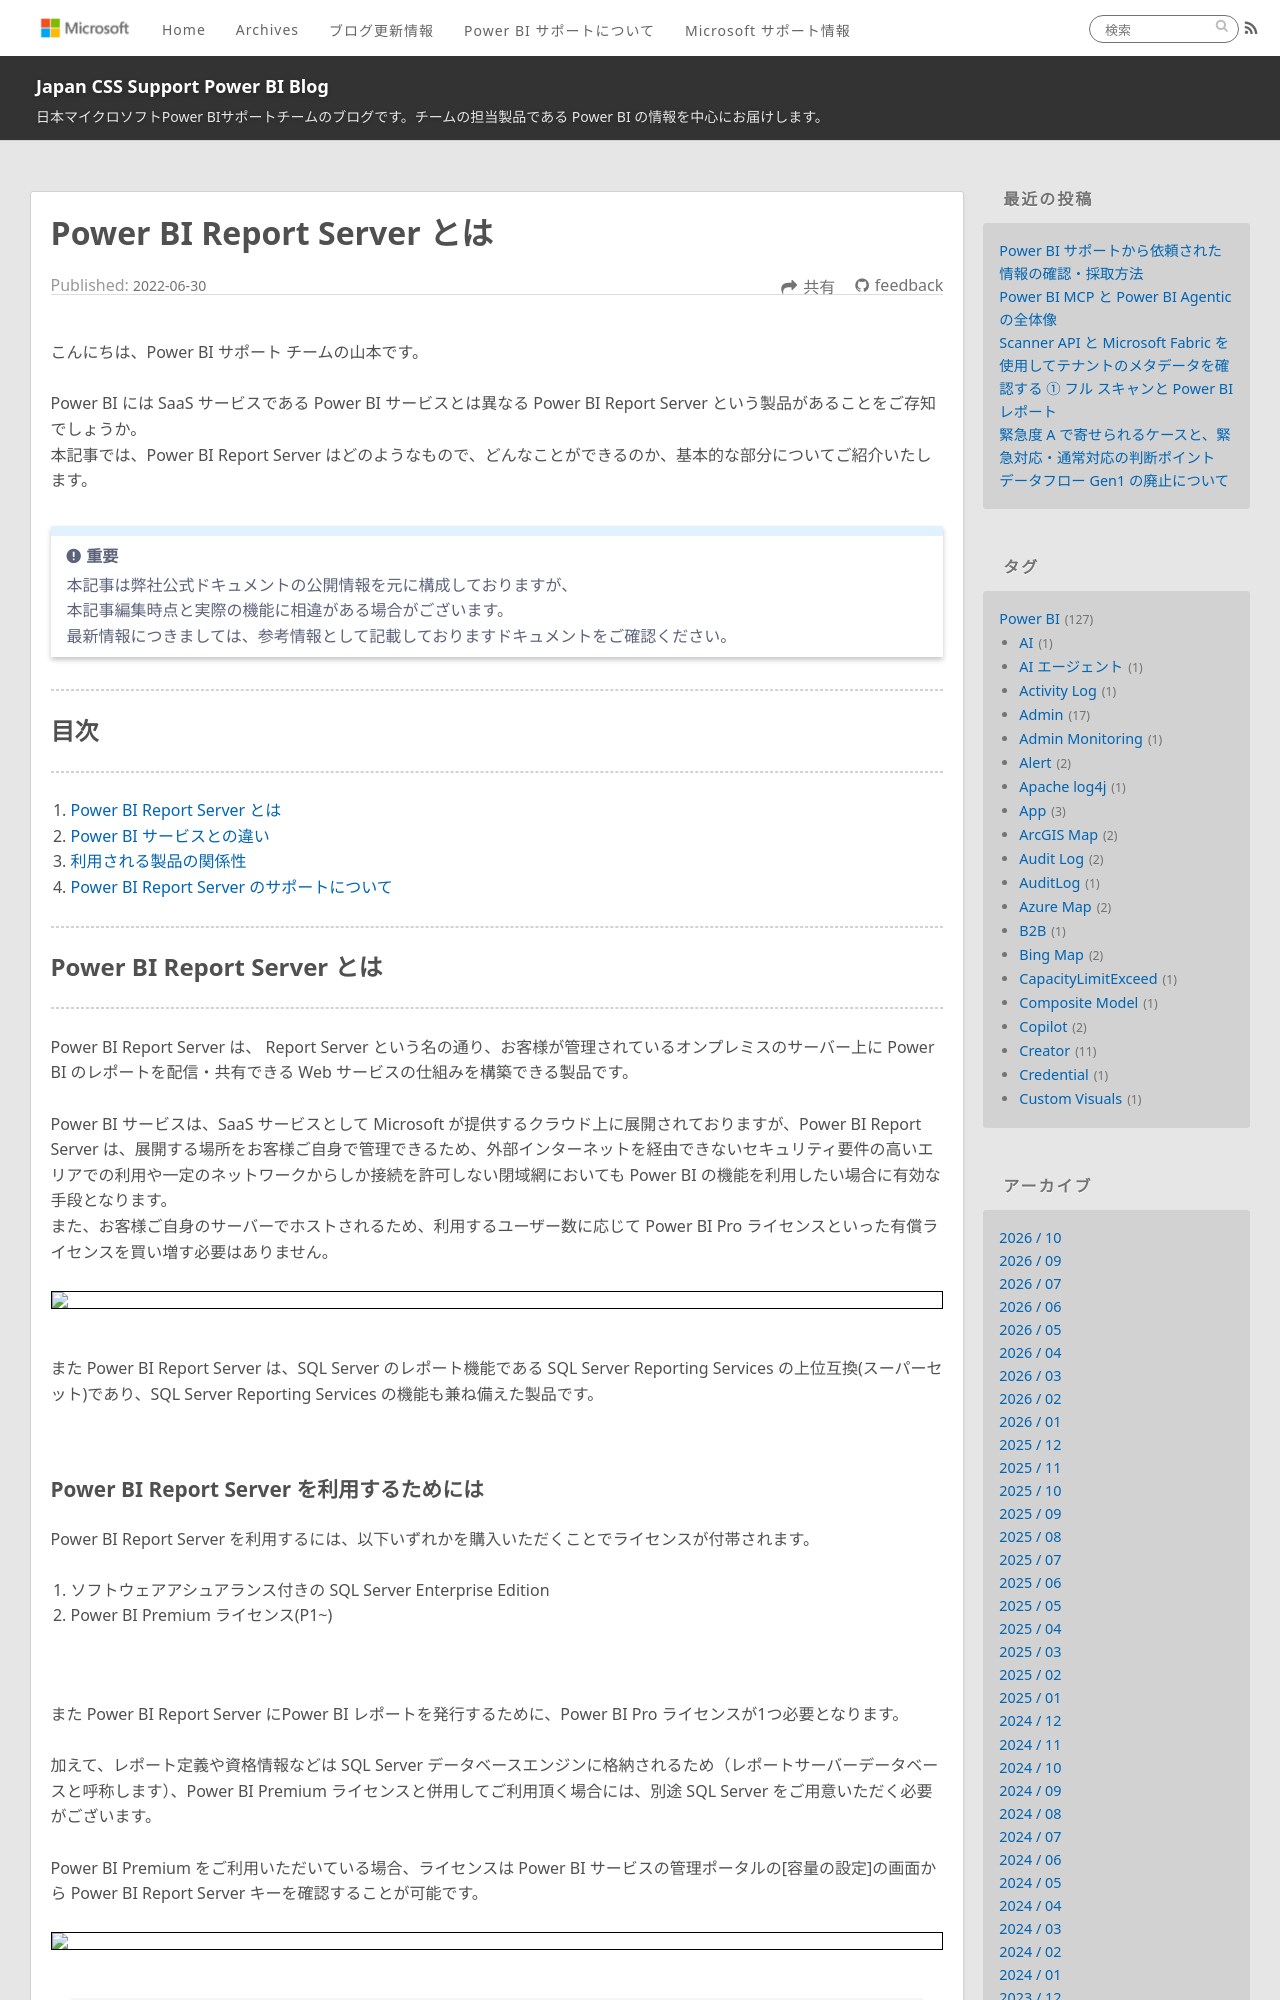

repository: JPBAP-SQLBI/blog · page: powerbi/pbi_pbirs/index.html · generator: jekyll

---
title: Power BI Report Server とは
date: 2022-06-30 00:00:00 
tags:
  - Power BI
  - Power BI Report Server
  - 管理者
  - Admin
---


</dr>

こんにちは、Power BI サポート チームの山本です。 

Power BI には SaaS サービスである Power BI サービスとは異なる Power BI Report Server という製品があることをご存知でしょうか。
本記事では、Power BI Report Server はどのようなもので、どんなことができるのか、基本的な部分についてご紹介いたします。

<!-- more -->

> [!IMPORTANT]
> 本記事は弊社公式ドキュメントの公開情報を元に構成しておりますが、
> 本記事編集時点と実際の機能に相違がある場合がございます。
> 最新情報につきましては、参考情報として記載しておりますドキュメントをご確認ください。

---
## 目次
---
1. [Power BI Report Server とは](#Power-BI-Report-Server-とは)
2. [Power BI サービスとの違い](#Power-BI-サービスとの違い)
3. [利用される製品の関係性](#利用される製品の関係性)
4. [Power BI Report Server のサポートについて](#Power-BI-Report-Server-のサポートについて)

---
## Power BI Report Server とは
---

Power BI Report Server は、 Report Server という名の通り、お客様が管理されているオンプレミスのサーバー上に Power BI のレポートを配信・共有できる Web サービスの仕組みを構築できる製品です。

Power BI サービスは、SaaS サービスとして Microsoft が提供するクラウド上に展開されておりますが、Power BI Report Server は、展開する場所をお客様ご自身で管理できるため、外部インターネットを経由できないセキュリティ要件の高いエリアでの利用や一定のネットワークからしか接続を許可しない閉域網においても Power BI の機能を利用したい場合に有効な手段となります。
また、お客様ご自身のサーバーでホストされるため、利用するユーザー数に応じて Power BI Pro ライセンスといった有償ライセンスを買い増す必要はありません。

<div align="center">
<img src="2.png">
</div>

</br>

また Power BI Report Server は、SQL Server のレポート機能である SQL Server Reporting Services の上位互換(スーパーセット)であり、SQL Server Reporting Services の機能も兼ね備えた製品です。

</br>
